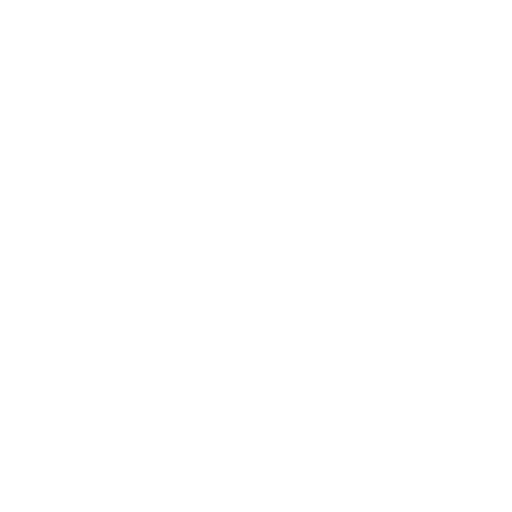
t = 0.00 s
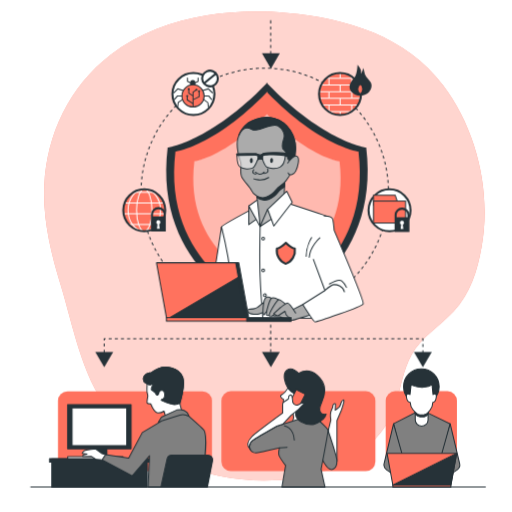
t = 1.00 s
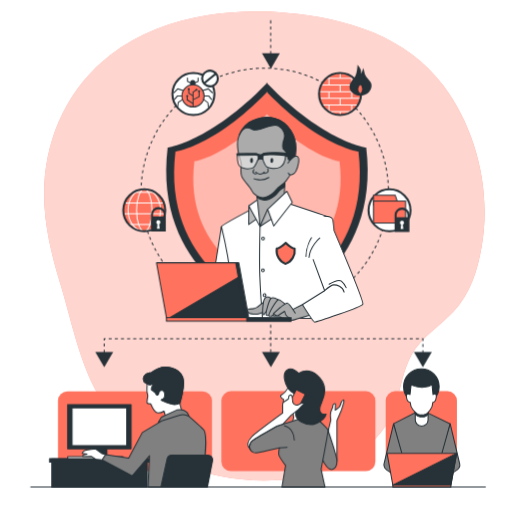
t = 1.09 s
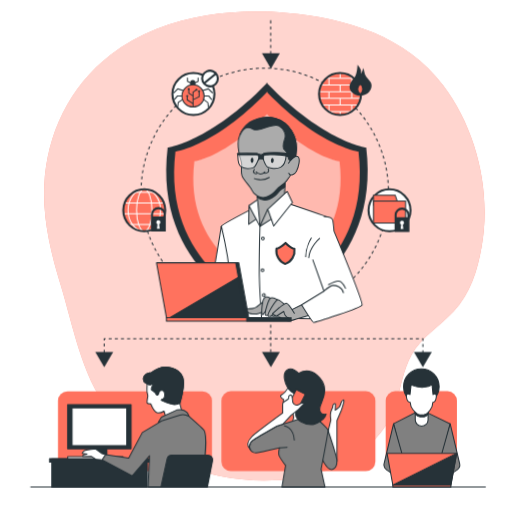
t = 1.28 s
t = 1.75 s: frame unchanged from t = 1.00 s, image omitted
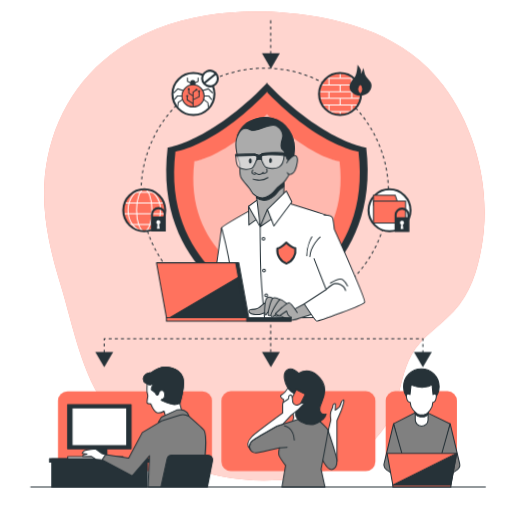
t = 2.13 s

The animated SVG that drew these frames (rendered in a browser with its animation timeline set to each time). Animation: 5 CSS @keyframes rules; one cycle of 2.50 s, repeats indefinitely.

<svg class="animated" id="freepik_stories-endpoint" xmlns="http://www.w3.org/2000/svg" viewBox="0 0 500 500" version="1.1" xmlns:xlink="http://www.w3.org/1999/xlink" xmlns:svgjs="http://svgjs.com/svgjs"><style>svg#freepik_stories-endpoint:not(.animated) .animable {opacity: 0;}svg#freepik_stories-endpoint.animated #freepik--background-simple--inject-5 {animation: 1s 1 forwards cubic-bezier(.36,-0.01,.5,1.38) zoomIn;animation-delay: 0s;}svg#freepik_stories-endpoint.animated #freepik--character-4--inject-5 {animation: 1s 1 forwards cubic-bezier(.36,-0.01,.5,1.38) slideRight;animation-delay: 0s;}svg#freepik_stories-endpoint.animated #freepik--character-3--inject-5 {animation: 1s 1 forwards cubic-bezier(.36,-0.01,.5,1.38) slideUp;animation-delay: 0s;}svg#freepik_stories-endpoint.animated #freepik--characters-2--inject-5 {animation: 1s 1 forwards cubic-bezier(.36,-0.01,.5,1.38) slideLeft;animation-delay: 0s;}svg#freepik_stories-endpoint.animated #freepik--Shield--inject-5 {animation: 1s 1 forwards cubic-bezier(.36,-0.01,.5,1.38) slideUp;animation-delay: 0s;}svg#freepik_stories-endpoint.animated #freepik--character-1--inject-5 {animation: 1s 1 forwards cubic-bezier(.36,-0.01,.5,1.38) slideRight,1.5s Infinite  linear wind;animation-delay: 0s,1s;}svg#freepik_stories-endpoint.animated #freepik--Device--inject-5 {animation: 1s 1 forwards cubic-bezier(.36,-0.01,.5,1.38) slideUp;animation-delay: 0s;}            @keyframes zoomIn {                0% {                    opacity: 0;                    transform: scale(0.5);                }                100% {                    opacity: 1;                    transform: scale(1);                }            }                    @keyframes slideRight {                0% {                    opacity: 0;                    transform: translateX(30px);                }                100% {                    opacity: 1;                    transform: translateX(0);                }            }                    @keyframes slideUp {                0% {                    opacity: 0;                    transform: translateY(30px);                }                100% {                    opacity: 1;                    transform: inherit;                }            }                    @keyframes slideLeft {                0% {                    opacity: 0;                    transform: translateX(-30px);                }                100% {                    opacity: 1;                    transform: translateX(0);                }            }                    @keyframes wind {                0% {                    transform: rotate( 0deg );                }                25% {                    transform: rotate( 1deg );                }                75% {                    transform: rotate( -1deg );                }            }        </style><g id="freepik--background-simple--inject-5" style="transform-origin: 258.182px 240.283px 0px;" class="animable"><path d="M202.22,15c-34,5.45-66.68,17.42-94.14,38.58-40.18,31-62.47,77.28-64.79,127.63-1.54,33.24,6.4,65.65,16,97.21,12.33,40.6,20.29,86.85,46,121.55,40.09,54,117.59,76.78,182.4,67.11,41.87-6.24,86.11-30,99-73,4.77-15.91,7.1-33,15.25-47.71,9.76-17.62,27.48-27.91,40.93-42.26,16.61-17.72,23.31-39.8,27.45-63.16,9.59-54.16-4.58-113.7-37.65-157.66-36.12-48-94.75-65.55-152.07-70.56C254.89,10.43,228.18,10.79,202.22,15Z" style="fill: #FF725E; transform-origin: 258.182px 240.283px 0px;" id="elbj05hw7elcv" class="animable"></path><g id="elibtltns3g7h"><path d="M202.22,15c-34,5.45-66.68,17.42-94.14,38.58-40.18,31-62.47,77.28-64.79,127.63-1.54,33.24,6.4,65.65,16,97.21,12.33,40.6,20.29,86.85,46,121.55,40.09,54,117.59,76.78,182.4,67.11,41.87-6.24,86.11-30,99-73,4.77-15.91,7.1-33,15.25-47.71,9.76-17.62,27.48-27.91,40.93-42.26,16.61-17.72,23.31-39.8,27.45-63.16,9.59-54.16-4.58-113.7-37.65-157.66-36.12-48-94.75-65.55-152.07-70.56C254.89,10.43,228.18,10.79,202.22,15Z" style="fill: rgb(255, 255, 255); opacity: 0.7; transform-origin: 258.182px 240.283px 0px;" class="animable" id="elj8gqv6y5wi"></path></g></g><g id="freepik--character-4--inject-5" style="transform-origin: 411.959px 417.885px 0px;" class="animable"><rect x="376.65" y="382.06" width="69.56" height="78.01" rx="9.25" style="fill: #FF725E; transform-origin: 411.43px 421.065px 0px;" id="elt6yjgti99oc" class="animable"></rect><circle cx="411.46" cy="377.57" r="17.39" style="fill: rgb(38, 50, 56); stroke: rgb(38, 50, 56); stroke-linecap: round; stroke-linejoin: round; transform-origin: 411.46px 377.57px 0px;" id="elybrc6agaoo" class="animable"></circle><polygon points="408.5 401.41 384.31 413.85 394.91 455.55 429.47 455.55 439.6 413.85 414.26 401.64 408.5 401.41" style="fill: gray; stroke: rgb(38, 50, 56); stroke-linecap: round; stroke-linejoin: round; transform-origin: 411.955px 428.48px 0px;" id="elwcw8ytu8uwg" class="animable"></polygon><path d="M384.31,413.85l-9.23,38.84a5.64,5.64,0,0,0,2.3,6l12.23,8.4H397l-8.75-15.44,4.38-8.29Z" style="fill: gray; stroke: rgb(38, 50, 56); stroke-linecap: round; stroke-linejoin: round; transform-origin: 385.959px 440.471px 0px;" id="ello59wvv1lp" class="animable"></path><path d="M439.6,413.85l9.24,38.84a5.66,5.66,0,0,1-2.3,6l-12.23,8.4h-7.38l8.76-15.44-4.38-8.29Z" style="fill: gray; stroke: rgb(38, 50, 56); stroke-linecap: round; stroke-linejoin: round; transform-origin: 437.965px 440.471px 0px;" id="eluxwqrytq7ub" class="animable"></path><path d="M411.73,416.16h0a6.22,6.22,0,0,1-6.22-6.22V394.73H418v15.21A6.23,6.23,0,0,1,411.73,416.16Z" style="fill: rgb(255, 255, 255); stroke: rgb(38, 50, 56); stroke-linecap: round; stroke-linejoin: round; transform-origin: 411.756px 405.445px 0px;" id="eli9k63zv53oi" class="animable"></path><path d="M405.51,404.45a9.47,9.47,0,0,0,4.76,2.61h0a15.85,15.85,0,0,0,1.87.1,19.19,19.19,0,0,0,2.05-.1V407a7.72,7.72,0,0,0,3.76-2.29v-10H405.51Z" style="fill: rgb(38, 50, 56); stroke: rgb(38, 50, 56); stroke-linecap: round; stroke-linejoin: round; transform-origin: 411.73px 400.936px 0px;" id="elxp9xqx7to6p" class="animable"></path><path d="M422.87,385.29l-1.05-9.91c-1.8,2.14-6.9,2.75-9.68,2.92-3.06-.17-8.65-.78-10.62-2.92l-1.16,9.91s-4.14-2.54-3.45,2.53,3.68,5.07,3.68,5.07a11.84,11.84,0,0,0,3,7.6c1.65,2,4.4,4.36,6.68,4.6h0a14.83,14.83,0,0,0,1.87.09,17.93,17.93,0,0,0,2.05-.09V405c2-.28,4.31-2.65,5.74-4.55a12.6,12.6,0,0,0,2.73-7.6s2.73,0,3.36-5.07S422.87,385.29,422.87,385.29Z" style="fill: rgb(255, 255, 255); stroke: rgb(38, 50, 56); stroke-linecap: round; stroke-linejoin: round; transform-origin: 411.461px 390.279px 0px;" id="eluvj3oarlql" class="animable"></path><rect x="383.62" y="473.75" width="56.67" height="1.84" style="fill: #FF725E; stroke: rgb(38, 50, 56); stroke-linecap: round; stroke-linejoin: round; transform-origin: 411.955px 474.67px 0px;" id="eltn94vozzvn" class="animable"></rect><polygon points="440.3 473.75 383.62 473.75 377.96 442.65 445.96 442.65 440.3 473.75" style="fill: #FF725E; stroke: rgb(38, 50, 56); stroke-linecap: round; stroke-linejoin: round; transform-origin: 411.96px 458.2px 0px;" id="elb7ko8t75ixl" class="animable"></polygon><polygon points="440.3 473.75 445.96 442.65 383.62 473.75 440.3 473.75" style="fill: rgb(38, 50, 56); stroke: rgb(38, 50, 56); stroke-linecap: round; stroke-linejoin: round; transform-origin: 414.79px 458.2px 0px;" id="elrjo5wfu5bi" class="animable"></polygon></g><g id="freepik--character-3--inject-5" style="transform-origin: 291.42px 417.943px 0px;" class="animable"><rect x="216.23" y="382.06" width="150.38" height="78.01" rx="9.25" style="fill: #FF725E; transform-origin: 291.42px 421.065px 0px;" id="ela1bp0rxwtls" class="animable"></rect><path d="M281.75,377s-.28,2.55-3.4,5.95-4.82,2.55-4.26,4.25,2.84,2.84,2.84,2.84-.85,10.21.85,12.19,8.5,1.13,8.5,1.13,1.14,4.82-.28,7.94-1.13,4.54-1.13,4.54,11.9-2.84,14.17-5.1-1.41-14.18,1.14-24.39S285.15,373.26,281.75,377Z" style="fill: rgb(255, 255, 255); stroke: rgb(38, 50, 56); stroke-linecap: round; stroke-linejoin: round; transform-origin: 287.207px 395.637px 0px;" id="el9oer00a291w" class="animable"></path><path d="M329.09,450.09v-39.4l4.26-9.93s2.55-7.37,2.55-9.07-1.14-1.42-2.27.85-1.13,3.69-2.27,4.82a42.23,42.23,0,0,1-4,3.12s.29-4.82.29-5.67-1.42-1.14-2.27.57.57.85-1.42,4.53-.85,10.21-.85,10.21-5.95,24.95-7.37,29.2-.85,9.64,5.67,12.47S329.09,450.09,329.09,450.09Z" style="fill: rgb(255, 255, 255); stroke: rgb(38, 50, 56); stroke-linecap: round; stroke-linejoin: round; transform-origin: 325.5px 421.656px 0px;" id="el6b0cnpxin9v" class="animable"></path><path d="M320.31,420s8.78,26,8.78,30c0,7.37-4,9.64-7.37,7.94S314.07,447,314.07,447,318,421.74,320.31,420Z" style="fill: gray; stroke: rgb(38, 50, 56); stroke-linecap: round; stroke-linejoin: round; transform-origin: 321.58px 439.238px 0px;" id="elaueh25u5h98" class="animable"></path><path d="M247.73,441.87s2.27.85,6.52-.28S273,437.33,273,437.33s-1.42,5.39-.28,7.94,6.23,9.36,6.23,9.36l-3.58,21h42l-3.79-17.28s7.09-37.14,6.81-38.27-8.51-9.92-11.63-11.06-14.46-.56-14.46-.56l-23.81,7.65S250.56,427.41,246.88,430,241.77,439,247.73,441.87Z" style="fill: gray; stroke: rgb(38, 50, 56); stroke-linecap: round; stroke-linejoin: round; transform-origin: 282.043px 441.971px 0px;" id="elu5jmkac82mg" class="animable"></path><line x1="272.96" y1="437.33" x2="280.33" y2="436.77" style="fill: none; stroke: rgb(38, 50, 56); stroke-linecap: round; stroke-linejoin: round; transform-origin: 276.645px 437.05px 0px;" id="elivc5isuoy6f" class="animable"></line><path d="M277.78,415.79s8.79,1.13,9.64,13.89" style="fill: none; stroke: rgb(38, 50, 56); stroke-linecap: round; stroke-linejoin: round; transform-origin: 282.602px 422.734px 0px;" id="elruf526a8wwc" class="animable"></path><path d="M291.67,364.47s-6.24-6.8-11.34-3.12-2,13,.85,17.58,8.79,6.52,9.64,7.94-2,12.47-2,18.15,9.07,9.63,15,9.63,12.76-5.95,13.61-7.65a21.72,21.72,0,0,0,1.13-2.55s-5.67,1.42-6.23-4.25,4.82-9.36,4.82-19.28S305.28,357.1,291.67,364.47Z" style="fill: rgb(38, 50, 56); stroke: rgb(38, 50, 56); stroke-linecap: round; stroke-linejoin: round; transform-origin: 298.08px 387.453px 0px;" id="elo2npa10yilg" class="animable"></path><g id="elxb0gq8yra8"><rect x="284.58" y="381.77" width="9.92" height="18.71" style="fill: #FF725E; stroke: rgb(38, 50, 56); stroke-linecap: round; stroke-linejoin: round; transform-origin: 289.54px 391.125px 0px; transform: rotate(26.86deg);" class="animable" id="el09ymjh20jwc5"></rect></g><path d="M246.88,430c3.68-2.55,23.53-13.89,23.53-13.89l5.81-1.86c4.75-5,8.36-8.91,8.36-8.91s7.37-5.67,7.94-6.52a38.71,38.71,0,0,1,3.4-3.69c1.14-1.13,2-1.7-.56-1.42s-4,2-6,2-3.4-2.84-3.4-2.84-.57-6.8-1.42-7.08-2.55.56-2.55,1.7a7,7,0,0,1-.28,2,41,41,0,0,0-4.82,3.4c-1.14,1.14-.85,2.27-.85,3.69v6.8s-27.12,19.94-30,23c-6.51,6.72-3.73,10.29-1.81,12.23C242.84,435.46,244.3,431.75,246.88,430Z" style="fill: rgb(255, 255, 255); stroke: rgb(38, 50, 56); stroke-linecap: round; stroke-linejoin: round; transform-origin: 269.498px 412.172px 0px;" id="elt5uor4vf11" class="animable"></path></g><g id="freepik--characters-2--inject-5" style="transform-origin: 127.978px 417.078px 0px;" class="animable"><rect x="56.59" y="382.06" width="150.38" height="78.01" rx="9.25" style="fill: #FF725E; transform-origin: 131.78px 421.065px 0px;" id="eldb81kcy8kof" class="animable"></rect><rect x="50.54" y="448.06" width="93.25" height="27.53" style="fill: rgb(38, 50, 56); stroke: rgb(38, 50, 56); stroke-linecap: round; stroke-linejoin: round; transform-origin: 97.165px 461.825px 0px;" id="elrra5042ec7j" class="animable"></rect><rect x="92.67" y="436.52" width="11.67" height="12.33" style="fill: rgb(38, 50, 56); stroke: rgb(38, 50, 56); stroke-linecap: round; stroke-linejoin: round; transform-origin: 98.505px 442.685px 0px;" id="eli37y4n0nqg" class="animable"></rect><rect x="66" y="395.19" width="62" height="43" style="fill: rgb(38, 50, 56); stroke: rgb(38, 50, 56); stroke-linecap: round; stroke-linejoin: round; transform-origin: 97px 416.69px 0px;" id="el3ugi6bcc3hq" class="animable"></rect><rect x="70.33" y="398.19" width="53.35" height="37" style="fill: rgb(255, 255, 255); stroke: rgb(38, 50, 56); stroke-linecap: round; stroke-linejoin: round; transform-origin: 97.005px 416.69px 0px;" id="elpmnzknbngf" class="animable"></rect><rect x="66.12" y="446" width="54.03" height="2.33" style="fill: rgb(255, 255, 255); stroke: rgb(38, 50, 56); stroke-linecap: round; stroke-linejoin: round; transform-origin: 93.135px 447.165px 0px;" id="elnu661085xx" class="animable"></rect><rect x="48.33" y="447.86" width="97.67" height="3.33" style="fill: rgb(38, 50, 56); stroke: rgb(38, 50, 56); stroke-linecap: round; stroke-linejoin: round; transform-origin: 97.165px 449.525px 0px;" id="ele3eh1uur4yu" class="animable"></rect><path d="M147.88,363.87s-6.66.35-7.72,4.91,3.51,6,3.51,6-.35,7.37,0,8.42a29.32,29.32,0,0,1,.7,3.5s-1.05,5.61-.7,6.67,3.51,1.05,3.51,1.05,3.5,8.41,6.66,8.77,6.31-1.76,6.31-1.76L161.9,407s17.54-5.61,16.49-5.26-2.81-8.06-2.81-8.06,5.61-17.18,2.81-25.25S160.85,353.35,147.88,363.87Z" style="fill: rgb(255, 255, 255); stroke: rgb(38, 50, 56); stroke-linecap: round; stroke-linejoin: round; transform-origin: 159.586px 382.777px 0px;" id="elsrzw0c4qws" class="animable"></path><path d="M159.1,389.47a2.41,2.41,0,0,0-1.75,1.4s9.81,4.56,13.32,4.21a21.19,21.19,0,0,0,4.94-1.27l0-.13s5.61-17.18,2.81-25.25-17.54-15.08-30.51-4.56c0,0-6.66.35-7.72,4.91s3.51,6,3.51,6,2.45,1.4,3.51,1.05A13.21,13.21,0,0,0,150,374s-3.15,6-2.1,6.66,3.86,3.16,3.86,3.16,1.4,3.15,2.45,1.75.55-1.62,1.4-3.15a2.73,2.73,0,0,1,4.94,1C161.23,386.3,160.5,389.12,159.1,389.47Z" style="fill: rgb(38, 50, 56); stroke: rgb(38, 50, 56); stroke-linecap: round; stroke-linejoin: round; transform-origin: 159.617px 376.826px 0px;" id="elay427l11ixw" class="animable"></path><path d="M172.67,400.33l-15,7-3,5,26.66-6.67,3.34,1S182.67,398,172.67,400.33Z" style="fill: gray; stroke: rgb(38, 50, 56); stroke-linecap: round; stroke-linejoin: round; transform-origin: 169.672px 406.129px 0px;" id="eltwdupqyqy1r" class="animable"></path><path d="M146,445l-1.27,30.6H196.5c1.1-7.07,7.09-47.36,2.83-55.26-.85-1.58-14.66-13.67-14.66-13.67s-4.67-2.67-9-1.33-17,5.33-17,5.33L139,422.33l-13.33,25L103,444l-3.33,5L129,464.66Z" style="fill: gray; stroke: rgb(38, 50, 56); stroke-linecap: round; stroke-linejoin: round; transform-origin: 150.256px 440.283px 0px;" id="el5a5h87shuwr" class="animable"></path><path d="M99.67,443l-6.34-4.66s-10,1-11.33,2a4.68,4.68,0,0,0-1.67,2.33l4.67.67-4,1V446l8-.33,5,3,5.67.33,3.33-5Z" style="fill: rgb(255, 255, 255); stroke: rgb(38, 50, 56); stroke-linecap: round; stroke-linejoin: round; transform-origin: 91.6641px 443.67px 0px;" id="elx9gxoq4tkq" class="animable"></path><path d="M202.54,475.59l5-25.65a4.71,4.71,0,0,0-4.62-5.61H167.78a4.69,4.69,0,0,0-4.59,3.69l-6.07,27.57Z" style="fill: rgb(38, 50, 56); stroke: rgb(38, 50, 56); stroke-linecap: round; stroke-linejoin: round; transform-origin: 182.373px 459.959px 0px;" id="el6c9bxr2zax2" class="animable"></path></g><g id="freepik--Shield--inject-5" style="transform-origin: 252.005px 247.715px 0px;" class="animable"><line x1="264.29" y1="19.84" x2="264.29" y2="64.49" style="fill: none; stroke: rgb(38, 50, 56); stroke-miterlimit: 10; stroke-dasharray: 3px; transform-origin: 264.29px 42.165px 0px;" id="elsyci5yb17ba" class="animable"></line><polygon points="264.5 67.03 273.23 51.9 255.76 51.9 264.5 67.03" style="fill: rgb(38, 50, 56); transform-origin: 264.495px 59.465px 0px;" id="elartjd9hplh4" class="animable"></polygon><circle cx="258.49" cy="187.32" r="120.79" style="fill: none; stroke: rgb(38, 50, 56); stroke-miterlimit: 10; stroke-dasharray: 3.01178px, 3.01178px; transform-origin: 258.49px 187.32px 0px;" id="elawpoo59u65w" class="animable"></circle><line x1="264.29" y1="317.01" x2="264.29" y2="349.69" style="fill: none; stroke: rgb(38, 50, 56); stroke-miterlimit: 10; stroke-dasharray: 3px; transform-origin: 264.29px 333.35px 0px;" id="elhgh09fjazs5" class="animable"></line><polyline points="101.73 350.44 101.73 330.78 412.93 330.78 412.93 356.03" style="fill: none; stroke: rgb(38, 50, 56); stroke-miterlimit: 10; stroke-dasharray: 3px; transform-origin: 257.33px 343.405px 0px;" id="el0zbtlib89b6" class="animable"></polyline><polygon points="101.75 358.72 110.48 343.59 93.01 343.59 101.75 358.72" style="fill: rgb(38, 50, 56); transform-origin: 101.745px 351.155px 0px;" id="elfvqq1v16npj" class="animable"></polygon><polygon points="264.5 358.72 273.23 343.59 255.76 343.59 264.5 358.72" style="fill: rgb(38, 50, 56); transform-origin: 264.495px 351.155px 0px;" id="elriqah0ffs5k" class="animable"></polygon><polygon points="412.89 358.72 421.63 343.59 404.16 343.59 412.89 358.72" style="fill: rgb(38, 50, 56); transform-origin: 412.895px 351.155px 0px;" id="elqhdu2x4pev" class="animable"></polygon><path d="M357.58,144S316.63,138.66,261,81.41v-.79l-.39.39-.38-.39v.79C204.64,138.66,163.68,144,163.68,144c-14.59,119.92,86.75,161,96.57,164.72V309l.38-.14.39.14v-.28C270.84,305,372.18,263.87,357.58,144Z" style="fill: rgb(38, 50, 56); transform-origin: 260.631px 194.811px 0px;" id="elfs8uu7au0ml" class="animable"></path><path d="M350,147.91S312.27,143,261,90.23V89.5l-.36.37-.35-.37v.73c-51.28,52.8-89,57.68-89,57.68-13.46,110.58,80,148.49,89,151.9v.26l.35-.13.36.13v-.26C270.05,296.4,363.49,258.49,350,147.91Z" style="fill: #FF725E; transform-origin: 260.646px 194.785px 0px;" id="el99dhe5br0za" class="animable"></path><g id="elqtyhna6u92"><path d="M331.54,157.61s-30-3.87-70.63-45.75v-.57c-.09.09-.18.19-.28.28l-.28-.28v.57c-40.67,41.88-70.62,45.75-70.62,45.75-10.68,87.7,63.44,117.77,70.62,120.47v.21l.28-.11.28.11v-.21C268.1,275.38,342.21,245.31,331.54,157.61Z" style="fill: rgb(255, 255, 255); opacity: 0.5; transform-origin: 260.635px 194.789px 0px;" class="animable" id="el3ycv63h4b7i"></path></g><circle cx="188.83" cy="91.79" r="20.5" style="fill: rgb(255, 255, 255); stroke: rgb(38, 50, 56); stroke-miterlimit: 10; stroke-width: 2px; transform-origin: 188.83px 91.79px 0px;" id="elxgpp1urff8c" class="animable"></circle><path d="M190.77,86.42h-5.16V80.74a2.59,2.59,0,0,1,2.58-2.58h0a2.58,2.58,0,0,1,2.58,2.58Z" style="fill: rgb(38, 50, 56); transform-origin: 188.189px 82.291px 0px;" id="elkw4e9xwglq" class="animable"></path><path d="M187.42,82.28a.53.53,0,0,1-.24-.06l-4.38-2.33a.48.48,0,0,1-.27-.44V76.1a.5.5,0,0,1,.5-.5.5.5,0,0,1,.5.5v3.05l4.12,2.18a.5.5,0,0,1-.23,1Z" style="fill: rgb(38, 50, 56); transform-origin: 185.289px 78.9727px 0px;" id="el35bx4el5qpc" class="animable"></path><path d="M189,82.28a.5.5,0,0,1-.24-1l4.12-2.18V76.1a.5.5,0,0,1,.5-.5.5.5,0,0,1,.5.5v3.35a.49.49,0,0,1-.26.44l-4.39,2.33A.46.46,0,0,1,189,82.28Z" style="fill: rgb(38, 50, 56); transform-origin: 191.121px 78.9492px 0px;" id="elxqn9ff7cend" class="animable"></path><circle cx="188.45" cy="93.64" r="10.84" style="fill: #FF725E; stroke: rgb(38, 50, 56); stroke-miterlimit: 10; transform-origin: 188.45px 93.64px 0px;" id="el5kgejgh0wo6" class="animable"></circle><path d="M169.62,91.05a.51.51,0,0,1-.36-.15.51.51,0,0,1,0-.71l3.87-3.87a.51.51,0,0,1,.5-.12l5.28,1.55a.5.5,0,0,1-.28,1l-5-1.47L170,90.9A.5.5,0,0,1,169.62,91.05Z" style="fill: rgb(38, 50, 56); transform-origin: 174.203px 88.6152px 0px;" id="elxqp2aguk6hm" class="animable"></path><path d="M170.39,97.5a.5.5,0,0,1-.38-.82l2.84-3.36a.49.49,0,0,1,.38-.18h4.38a.5.5,0,0,1,.5.5.5.5,0,0,1-.5.5h-4.15l-2.69,3.18A.49.49,0,0,1,170.39,97.5Z" style="fill: rgb(38, 50, 56); transform-origin: 174.002px 95.3203px 0px;" id="el9srj4hethoa" class="animable"></path><path d="M173.49,104.72h-.07a.51.51,0,0,1-.43-.56l.52-4.13a.51.51,0,0,1,.2-.35l4.06-2.85a.51.51,0,0,1,.7.12.5.5,0,0,1-.12.7l-3.88,2.73-.49,3.9A.5.5,0,0,1,173.49,104.72Z" style="fill: rgb(38, 50, 56); transform-origin: 175.773px 100.73px 0px;" id="elmhxkkjyb0x" class="animable"></path><path d="M207.29,91.05a.51.51,0,0,1-.36-.15l-3.66-3.66-5,1.52a.5.5,0,1,1-.29-1l5.3-1.6a.49.49,0,0,1,.5.12l3.87,3.87a.51.51,0,0,1,0,.71A.5.5,0,0,1,207.29,91.05Z" style="fill: rgb(38, 50, 56); transform-origin: 202.697px 88.5938px 0px;" id="elpo4fsmfyx6i" class="animable"></path><path d="M206.51,97.5a.49.49,0,0,1-.38-.18l-2.69-3.18h-4.15a.5.5,0,0,1-.5-.5.5.5,0,0,1,.5-.5h4.38a.53.53,0,0,1,.39.18l2.83,3.36a.49.49,0,0,1-.06.7A.47.47,0,0,1,206.51,97.5Z" style="fill: rgb(38, 50, 56); transform-origin: 202.898px 95.3203px 0px;" id="elayqjc03t616" class="animable"></path><path d="M203.41,104.72a.5.5,0,0,1-.49-.44l-.49-3.91-3.85-2.77a.5.5,0,1,1,.58-.81l4,2.9a.51.51,0,0,1,.21.34l.51,4.13a.5.5,0,0,1-.43.56Z" style="fill: rgb(38, 50, 56); transform-origin: 201.109px 100.695px 0px;" id="el7csphyyy5nn" class="animable"></path><polygon points="188.95 104.48 187.95 104.48 187.95 89.68 191.25 87.3 191.84 88.11 188.95 90.2 188.95 104.48" style="fill: rgb(38, 50, 56); transform-origin: 189.895px 95.89px 0px;" id="ell23qrtt7wio" class="animable"></polygon><polygon points="188.93 97.7 188.49 96.81 193.88 94.11 193.88 89.26 194.88 89.26 194.88 94.73 188.93 97.7" style="fill: rgb(38, 50, 56); transform-origin: 191.685px 93.48px 0px;" id="elbefvt7r80am" class="animable"></polygon><polygon points="188.19 94.07 183.82 91.34 183.82 86.94 184.82 86.94 184.82 90.79 188.72 93.22 188.19 94.07" style="fill: rgb(38, 50, 56); transform-origin: 186.27px 90.505px 0px;" id="ell74sw2974a9" class="animable"></polygon><polygon points="188.18 101.55 182.27 97.79 182.27 93.9 183.27 93.9 183.27 97.24 188.72 100.7 188.18 101.55" style="fill: rgb(38, 50, 56); transform-origin: 185.495px 97.725px 0px;" id="eljyremfe322g" class="animable"></polygon><circle cx="184.25" cy="86.98" r="1.02" style="fill: rgb(38, 50, 56); transform-origin: 184.25px 86.98px 0px;" id="elzdb18klfida" class="animable"></circle><circle cx="191.74" cy="87.64" r="1.02" style="fill: rgb(38, 50, 56); transform-origin: 191.74px 87.64px 0px;" id="eldkji7lssnkj" class="animable"></circle><path d="M195.31,89.16a1,1,0,1,1-1-1A1,1,0,0,1,195.31,89.16Z" style="fill: rgb(38, 50, 56); transform-origin: 194.309px 89.1602px 0px;" id="elbqa641sli6u" class="animable"></path><path d="M183.8,93.76a1,1,0,1,1-1-1A1,1,0,0,1,183.8,93.76Z" style="fill: rgb(38, 50, 56); transform-origin: 182.801px 93.7617px 0px;" id="elb4g80ov8jn" class="animable"></path><g id="el8ps9nzl7rr8"><circle cx="205" cy="76.62" r="7.67" style="fill: rgb(255, 255, 255); stroke: rgb(38, 50, 56); stroke-miterlimit: 10; stroke-width: 2px; transform-origin: 205px 76.62px 0px; transform: rotate(-68.81deg);" class="animable" id="el0kryi456zbl"></circle></g><line x1="199.33" y1="81.29" x2="210.67" y2="71.95" style="fill: none; stroke: rgb(38, 50, 56); stroke-miterlimit: 10; stroke-width: 2px; transform-origin: 205px 76.62px 0px;" id="elildstg8lka" class="animable"></line><circle cx="332.02" cy="91.79" r="20.5" style="fill: #FF725E; transform-origin: 332.02px 91.79px 0px;" id="elbppb7lmzwz4" class="animable"></circle><path d="M343.44,108.86l-.15.09" style="fill: none; stroke: rgb(255, 255, 255); stroke-miterlimit: 10; transform-origin: 343.365px 108.904px 0px;" id="eldsvvx7119y" class="animable"></path><path d="M320.92,109a20.42,20.42,0,0,0,11.19,3.34" style="fill: none; stroke: rgb(255, 255, 255); stroke-miterlimit: 10; transform-origin: 326.516px 110.67px 0px;" id="el2p784ztkir9" class="animable"></path><path d="M350.58,83a20.61,20.61,0,0,0-4.9-6.5" style="fill: none; stroke: rgb(255, 255, 255); stroke-miterlimit: 10; transform-origin: 348.129px 79.75px 0px;" id="elrwmz66ug28" class="animable"></path><path d="M343.29,109a20.39,20.39,0,0,1-11.18,3.34" style="fill: none; stroke: rgb(255, 255, 255); stroke-miterlimit: 10; transform-origin: 337.699px 110.67px 0px;" id="elx6oq92px9hg" class="animable"></path><path d="M343.44,108.86a20.57,20.57,0,0,0,6.15-6.41" style="fill: none; stroke: rgb(255, 255, 255); stroke-miterlimit: 10; transform-origin: 346.516px 105.654px 0px;" id="elgq6164ekxm" class="animable"></path><path d="M349.59,102.45a20.17,20.17,0,0,0,2.59-6.5" style="fill: none; stroke: rgb(255, 255, 255); stroke-miterlimit: 10; transform-origin: 350.885px 99.1992px 0px;" id="elr904l3vfas" class="animable"></path><path d="M320.92,109a20.58,20.58,0,0,1-6.3-6.5" style="fill: none; stroke: rgb(255, 255, 255); stroke-miterlimit: 10; transform-origin: 317.771px 105.75px 0px;" id="ellz7cphjjnb9" class="animable"></path><path d="M318.53,76.45a20.42,20.42,0,0,1,13.58-5.16" style="fill: none; stroke: rgb(255, 255, 255); stroke-miterlimit: 10; transform-origin: 325.32px 73.8691px 0px;" id="elymp4lz6cu8s" class="animable"></path><path d="M345.68,76.45a20.42,20.42,0,0,0-13.57-5.16" style="fill: none; stroke: rgb(255, 255, 255); stroke-miterlimit: 10; transform-origin: 338.895px 73.8691px 0px;" id="el86rqvxvcy8q" class="animable"></path><path d="M352.18,96a20.38,20.38,0,0,0,.43-4.16,20.14,20.14,0,0,0-.15-2.34" style="fill: none; stroke: rgb(255, 255, 255); stroke-miterlimit: 10; transform-origin: 352.395px 92.75px 0px;" id="elealka45i1nu" class="animable"></path><path d="M350.58,83a20.15,20.15,0,0,1,1.88,6.5" style="fill: none; stroke: rgb(255, 255, 255); stroke-miterlimit: 10; transform-origin: 351.52px 86.25px 0px;" id="el8fg427krpv4" class="animable"></path><path d="M312,96a20.38,20.38,0,0,1-.42-4.16,20.14,20.14,0,0,1,.14-2.34" style="fill: none; stroke: rgb(255, 255, 255); stroke-miterlimit: 10; transform-origin: 311.789px 92.75px 0px;" id="elggtfz5ynaai" class="animable"></path><path d="M318.53,76.45a20.61,20.61,0,0,0-4.9,6.5" style="fill: none; stroke: rgb(255, 255, 255); stroke-miterlimit: 10; transform-origin: 316.08px 79.6992px 0px;" id="elqdlbc7uoi5" class="animable"></path><path d="M313.63,83a20.41,20.41,0,0,0-1.88,6.5" style="fill: none; stroke: rgb(255, 255, 255); stroke-miterlimit: 10; transform-origin: 312.689px 86.25px 0px;" id="elgqimor8h65m" class="animable"></path><path d="M312,96a20.4,20.4,0,0,0,2.59,6.5" style="fill: none; stroke: rgb(255, 255, 255); stroke-miterlimit: 10; transform-origin: 313.295px 99.25px 0px;" id="el7t26tj7arp" class="animable"></path><line x1="332.11" y1="76.45" x2="345.68" y2="76.45" style="fill: none; stroke: rgb(255, 255, 255); stroke-miterlimit: 10; transform-origin: 338.895px 76.45px 0px;" id="el35bidvh21i" class="animable"></line><line x1="318.53" y1="76.45" x2="332.11" y2="76.45" style="fill: none; stroke: rgb(255, 255, 255); stroke-miterlimit: 10; transform-origin: 325.32px 76.45px 0px;" id="el0ic4gk5lbfo7" class="animable"></line><line x1="350.58" y1="82.95" x2="313.63" y2="82.95" style="fill: none; stroke: rgb(255, 255, 255); stroke-miterlimit: 10; transform-origin: 332.105px 82.95px 0px;" id="el8xra456hqqr" class="animable"></line><line x1="352.46" y1="89.45" x2="311.75" y2="89.45" style="fill: none; stroke: rgb(255, 255, 255); stroke-miterlimit: 10; transform-origin: 332.105px 89.45px 0px;" id="elg12k1cbon6p" class="animable"></line><line x1="343.44" y1="95.95" x2="352.18" y2="95.95" style="fill: none; stroke: rgb(255, 255, 255); stroke-miterlimit: 10; transform-origin: 347.81px 95.95px 0px;" id="el81b9yf8j8mw" class="animable"></line><line x1="321.19" y1="95.95" x2="312.03" y2="95.95" style="fill: none; stroke: rgb(255, 255, 255); stroke-miterlimit: 10; transform-origin: 316.61px 95.95px 0px;" id="elcos5eg0ainn" class="animable"></line><line x1="343.44" y1="95.95" x2="321.19" y2="95.95" style="fill: none; stroke: rgb(255, 255, 255); stroke-miterlimit: 10; transform-origin: 332.315px 95.95px 0px;" id="elfaxbcg9hnhh" class="animable"></line><line x1="349.59" y1="102.45" x2="314.62" y2="102.45" style="fill: none; stroke: rgb(255, 255, 255); stroke-miterlimit: 10; transform-origin: 332.105px 102.45px 0px;" id="elr3x5djfoiid" class="animable"></line><line x1="343.29" y1="108.95" x2="343.44" y2="108.95" style="fill: none; stroke: rgb(255, 255, 255); stroke-miterlimit: 10; transform-origin: 343.365px 108.95px 0px;" id="elm4zx7gzzid" class="animable"></line><line x1="332.11" y1="108.95" x2="343.29" y2="108.95" style="fill: none; stroke: rgb(255, 255, 255); stroke-miterlimit: 10; transform-origin: 337.7px 108.95px 0px;" id="el5dmf892zbqm" class="animable"></line><line x1="321.19" y1="108.95" x2="320.92" y2="108.95" style="fill: none; stroke: rgb(255, 255, 255); stroke-miterlimit: 10; transform-origin: 321.055px 108.95px 0px;" id="elpwvpkcrk77n" class="animable"></line><line x1="332.11" y1="108.95" x2="321.19" y2="108.95" style="fill: none; stroke: rgb(255, 255, 255); stroke-miterlimit: 10; transform-origin: 326.65px 108.95px 0px;" id="ellsoyvb94qno" class="animable"></line><line x1="332.11" y1="76.45" x2="332.11" y2="71.29" style="fill: none; stroke: rgb(255, 255, 255); stroke-miterlimit: 10; transform-origin: 332.11px 73.87px 0px;" id="el47qwdlboo1r" class="animable"></line><line x1="343.44" y1="76.95" x2="343.44" y2="82.95" style="fill: none; stroke: rgb(255, 255, 255); stroke-miterlimit: 10; transform-origin: 343.44px 79.95px 0px;" id="elyhj7p6nyxws" class="animable"></line><line x1="321.19" y1="76.95" x2="321.19" y2="82.95" style="fill: none; stroke: rgb(255, 255, 255); stroke-miterlimit: 10; transform-origin: 321.19px 79.95px 0px;" id="el16dsnq3ek2j" class="animable"></line><line x1="332.11" y1="83.2" x2="332.11" y2="89.38" style="fill: none; stroke: rgb(255, 255, 255); stroke-miterlimit: 10; transform-origin: 332.11px 86.29px 0px;" id="eldnup0s3ojqb" class="animable"></line><line x1="343.44" y1="95.95" x2="343.44" y2="89.98" style="fill: none; stroke: rgb(255, 255, 255); stroke-miterlimit: 10; transform-origin: 343.44px 92.965px 0px;" id="elt5in9nxjmyb" class="animable"></line><line x1="321.19" y1="89.98" x2="321.19" y2="95.95" style="fill: none; stroke: rgb(255, 255, 255); stroke-miterlimit: 10; transform-origin: 321.19px 92.965px 0px;" id="elpu4lhutam5a" class="animable"></line><line x1="332.11" y1="96.2" x2="332.11" y2="102.38" style="fill: none; stroke: rgb(255, 255, 255); stroke-miterlimit: 10; transform-origin: 332.11px 99.29px 0px;" id="elltpja4t5gi" class="animable"></line><line x1="332.11" y1="108.95" x2="332.11" y2="112.29" style="fill: none; stroke: rgb(255, 255, 255); stroke-miterlimit: 10; transform-origin: 332.11px 110.62px 0px;" id="ela93rjl4ej0g" class="animable"></line><line x1="343.44" y1="108.86" x2="343.44" y2="102.98" style="fill: none; stroke: rgb(255, 255, 255); stroke-miterlimit: 10; transform-origin: 343.44px 105.92px 0px;" id="elm074eb948a" class="animable"></line><line x1="343.44" y1="108.86" x2="343.44" y2="108.95" style="fill: none; stroke: rgb(255, 255, 255); stroke-miterlimit: 10; transform-origin: 343.44px 108.905px 0px;" id="el9elcc609boh" class="animable"></line><line x1="321.19" y1="102.98" x2="321.19" y2="108.95" style="fill: none; stroke: rgb(255, 255, 255); stroke-miterlimit: 10; transform-origin: 321.19px 105.965px 0px;" id="eli5qq53vn55r" class="animable"></line><circle cx="332.02" cy="91.79" r="20.5" style="fill: none; stroke: rgb(38, 50, 56); stroke-miterlimit: 10; stroke-width: 2px; transform-origin: 332.02px 91.79px 0px;" id="el7kdo9czmlgc" class="animable"></circle><path d="M360.16,90c-3.23,3.16-8.81,4.51-13.16,2.38-3.43-1.68-6.19-4.51-5.59-8.67s4.32-6.47,5.88-10.23c1.67-4,1.78-10.28,1.78-10.28s2.89,3.28,3.22,5.28a24.45,24.45,0,0,1,.34,3.67l2.17-5.79c.48,2,.86,4.1,1.48,6.07,1.1,3.45,4.21,5.19,5.77,8.21S362.56,87.6,360.16,90Z" style="fill: rgb(38, 50, 56); transform-origin: 352.057px 78.3066px 0px;" id="elg1hjliz7wmn" class="animable"></path><path d="M352,91.94s-3.27-2.42-2.64-5.79,2.74-4,2.74-4a6.39,6.39,0,0,1,2.11,5.06A6.84,6.84,0,0,1,352,91.94Z" style="fill: #FF725E; stroke: rgb(38, 50, 56); stroke-linecap: round; stroke-linejoin: round; transform-origin: 351.748px 87.0449px 0px;" id="elsyxkxv7mtjl" class="animable"></path><circle cx="140.83" cy="205.29" r="20.5" style="fill: #FF725E; transform-origin: 140.83px 205.29px 0px;" id="eliu65o9odioc" class="animable"></circle><ellipse cx="140.83" cy="205.29" rx="15.83" ry="20.5" style="fill: none; stroke: rgb(255, 255, 255); stroke-miterlimit: 10; transform-origin: 140.83px 205.29px 0px;" id="eldq8xzldqrdo" class="animable"></ellipse><ellipse cx="140.83" cy="205.29" rx="7.5" ry="20.5" style="fill: none; stroke: rgb(255, 255, 255); stroke-miterlimit: 10; transform-origin: 140.83px 205.29px 0px;" id="el935n55bhkt8" class="animable"></ellipse><line x1="130.15" y1="187.79" x2="151.18" y2="187.79" style="fill: none; stroke: rgb(255, 255, 255); stroke-miterlimit: 10; transform-origin: 140.665px 187.79px 0px;" id="el7qklqr8cuzp" class="animable"></line><line x1="121.39" y1="198.23" x2="159.95" y2="198.23" style="fill: none; stroke: rgb(255, 255, 255); stroke-miterlimit: 10; transform-origin: 140.67px 198.23px 0px;" id="eldtrvzzvh7sj" class="animable"></line><line x1="120.33" y1="208.67" x2="161" y2="208.67" style="fill: none; stroke: rgb(255, 255, 255); stroke-miterlimit: 10; transform-origin: 140.665px 208.67px 0px;" id="eleeprbjdlz6" class="animable"></line><line x1="124.54" y1="219.12" x2="156.79" y2="219.12" style="fill: none; stroke: rgb(255, 255, 255); stroke-miterlimit: 10; transform-origin: 140.665px 219.12px 0px;" id="ely4hv379xz3m" class="animable"></line><circle cx="140.83" cy="205.29" r="20.5" style="fill: none; stroke: rgb(38, 50, 56); stroke-miterlimit: 10; stroke-width: 2px; transform-origin: 140.83px 205.29px 0px;" id="el1fv7i4cyq5h" class="animable"></circle><path d="M154.63,202.2a7.26,7.26,0,0,0-7.25,7.25V226h14.5v-16.5A7.26,7.26,0,0,0,154.63,202.2Zm-5.25,9.25v-2a5.25,5.25,0,0,1,10.5,0v2Z" style="fill: rgb(38, 50, 56); transform-origin: 154.629px 214.1px 0px;" id="ele9zzv48jeda" class="animable"></path><path d="M156.58,217a2,2,0,1,0-2.83,1.84l-.53,4.39h2.69l-.53-4.39A2,2,0,0,0,156.58,217Z" style="fill: rgb(255, 255, 255); transform-origin: 154.58px 219.125px 0px;" id="elnzhby1xgih" class="animable"></path><circle cx="380.34" cy="205.29" r="20.5" style="fill: rgb(255, 255, 255); stroke: rgb(38, 50, 56); stroke-miterlimit: 10; stroke-width: 2px; transform-origin: 380.34px 205.29px 0px;" id="elte6ak7gtmf" class="animable"></circle><polygon points="389.17 200.46 364.72 200.46 364.72 190.57 385.88 190.57 389.17 200.46" style="fill: #FF725E; stroke: rgb(38, 50, 56); stroke-miterlimit: 10; transform-origin: 376.945px 195.515px 0px;" id="el1v3hfun2o3o" class="animable"></polygon><rect x="364.72" y="196.34" width="31.32" height="21.43" style="fill: #FF725E; stroke: rgb(38, 50, 56); stroke-miterlimit: 10; transform-origin: 380.38px 207.055px 0px;" id="ela1ykfkc1v8o" class="animable"></rect><path d="M392.56,202.7a7.26,7.26,0,0,0-7.25,7.25v16.5h14.5V210A7.26,7.26,0,0,0,392.56,202.7ZM387.31,212v-2a5.25,5.25,0,0,1,10.5,0v2Z" style="fill: rgb(38, 50, 56); transform-origin: 392.559px 214.574px 0px;" id="elx6gz0fno0w" class="animable"></path><path d="M394.51,217.47a2,2,0,1,0-2.82,1.84l-.53,4.39h2.68l-.53-4.39A2,2,0,0,0,394.51,217.47Z" style="fill: rgb(255, 255, 255); transform-origin: 392.51px 219.592px 0px;" id="el8baowf9pwf7" class="animable"></path><line x1="30.05" y1="475.59" x2="473.96" y2="475.59" style="fill: none; stroke: rgb(38, 50, 56); stroke-linecap: round; stroke-linejoin: round; transform-origin: 252.005px 475.59px 0px;" id="eleoc2x9jb9rg" class="animable"></line></g><g id="freepik--character-1--inject-5" style="transform-origin: 266.838px 214.486px 0px;" class="animable animator-active"><path d="M251.67,201.29S217,219.62,216.33,221.62s5,39.67,7,53A262.54,262.54,0,0,1,225.67,305v5.67h92S324.33,213,322,212s-43-14.33-43-14.33Z" style="fill: rgb(255, 255, 255); stroke: rgb(38, 50, 56); stroke-linecap: round; stroke-linejoin: round; transform-origin: 269.383px 254.172px 0px;" id="el4k5x4chjw3s" class="animable"></path><path d="M287.87,242.7s-3.69-.47-8.7-5.63V237l0,0,0,0v.07c-5,5.16-8.7,5.63-8.7,5.63-1.32,10.81,7.81,14.52,8.7,14.85v0l0,0,0,0v0C280.05,257.22,289.19,253.51,287.87,242.7Z" style="fill: #FF725E; transform-origin: 279.17px 247.275px 0px;" id="eliiikedcszs9" class="animable"></path><path d="M279.15,258.57a.62.62,0,0,1-.19,0,1,1,0,0,1-.34-.11,14.69,14.69,0,0,1-9.22-15.86,1,1,0,0,1,.87-.87s3.41-.54,8-5.24A1.05,1.05,0,0,1,279,236a.92.92,0,0,1,.52.06,1.05,1.05,0,0,1,.51.44c4.57,4.64,7.93,5.18,8,5.18a1,1,0,0,1,.85.87,14.69,14.69,0,0,1-9.19,15.85A1.07,1.07,0,0,1,279.15,258.57Zm-7.83-15.06a12.66,12.66,0,0,0,7.81,13,12.68,12.68,0,0,0,7.82-13c-1.34-.39-4.24-1.59-7.82-5.06C275.55,241.92,272.66,243.12,271.32,243.51Z" style="fill: rgb(38, 50, 56); transform-origin: 279.139px 247.281px 0px;" id="elm8ql6xbiz1" class="animable"></path><path d="M254,221.2s-.66,32.42,0,49.09,2.67,40.33,2.67,40.33" style="fill: none; stroke: rgb(38, 50, 56); stroke-linecap: round; stroke-linejoin: round; transform-origin: 255.189px 265.91px 0px;" id="el9zbnhl74tkn" class="animable"></path><circle cx="257" cy="232.95" r="1.33" style="fill: none; stroke: rgb(38, 50, 56); stroke-linecap: round; stroke-linejoin: round; transform-origin: 257px 232.95px 0px;" id="eli3cupn0dxt8" class="animable"></circle><circle cx="257" cy="263.95" r="1.33" style="fill: rgb(255, 255, 255); stroke: rgb(38, 50, 56); stroke-linecap: round; stroke-linejoin: round; transform-origin: 257px 263.95px 0px;" id="ely0jxlhon8yp" class="animable"></circle><path d="M260,288.29a1.34,1.34,0,1,1-1.33-1.34A1.34,1.34,0,0,1,260,288.29Z" style="fill: rgb(255, 255, 255); stroke: rgb(38, 50, 56); stroke-linecap: round; stroke-linejoin: round; transform-origin: 258.66px 288.289px 0px;" id="elhgs15nlwd1i" class="animable"></path><path d="M295.67,297.29l-10.34,5.33s-13-8.33-17.33-8.67-9.67.34-12.67,3-4.66,4.67-8,4.67-7.33.33-5.33,3,9,2.67,11.67,1.67,6.66-2,6.66-2a10.84,10.84,0,0,0,5.67,4,31.61,31.61,0,0,0,7.33,1s6.34,4,10.34,3.66a23.92,23.92,0,0,0,7-1.66L303,307.62S299.67,299.62,295.67,297.29Z" style="fill: rgb(171, 171, 171); stroke: rgb(38, 50, 56); stroke-linecap: round; stroke-linejoin: round; transform-origin: 272.23px 303.418px 0px;" id="eldww0ohw5xod" class="animable"></path><path d="M265,291.29s-4-2.34-6,0-2.67,14.33-1.67,15.66,1.67-1.66,3-2.66S265,291.29,265,291.29Z" style="fill: rgb(171, 171, 171); stroke: rgb(38, 50, 56); stroke-linecap: round; stroke-linejoin: round; transform-origin: 260.936px 298.768px 0px;" id="elmt7zut6uzi" class="animable"></path><path d="M272,292.62s-5-3-7-1.33-5.67,15-4.67,16.33,4,0,4.34-1.67,6-10.33,6-10.33Z" style="fill: rgb(171, 171, 171); stroke: rgb(38, 50, 56); stroke-linecap: round; stroke-linejoin: round; transform-origin: 266.08px 299.475px 0px;" id="elo75wilucxhl" class="animable"></path><path d="M280,298s-6.33-6-8-5.33-11,14.67-8.67,16.33,10.34-8.33,10.34-8.33l3,2.33" style="fill: rgb(171, 171, 171); stroke: rgb(38, 50, 56); stroke-linecap: round; stroke-linejoin: round; transform-origin: 271.479px 300.904px 0px;" id="elahh0vbshyzs" class="animable"></path><path d="M288.67,305.62s-6-9.67-8-9.67-13.34,10.34-13.34,10.34,3.34,2.66,4.34,2,6.66-4.34,6.66-4.34,1,5.34,4.67,6.34" style="fill: rgb(171, 171, 171); stroke: rgb(38, 50, 56); stroke-linecap: round; stroke-linejoin: round; transform-origin: 278px 303.119px 0px;" id="el5uz72saotb" class="animable"></path><path d="M316.67,211s7.66,0,8.33,3.34S326.33,225,326.33,225s29.34,68.67,28.34,71.67-45.67,17.67-47,17.67-12-17-12-17l21.66-13.67L306,253.29" style="fill: rgb(255, 255, 255); stroke: rgb(38, 50, 56); stroke-linecap: round; stroke-linejoin: round; transform-origin: 325.184px 262.67px 0px;" id="elpk9r8353e3" class="animable"></path><path d="M312.33,232.29s-9.66,8.33-10.33,19" style="fill: none; stroke: rgb(38, 50, 56); stroke-linecap: round; stroke-linejoin: round; transform-origin: 307.164px 241.789px 0px;" id="elxhgqc1ykrfq" class="animable"></path><path d="M304.33,232S299,240.29,299,250.29" style="fill: none; stroke: rgb(38, 50, 56); stroke-linecap: round; stroke-linejoin: round; transform-origin: 301.664px 241.145px 0px;" id="elwkxmfwsp8n9" class="animable"></path><path d="M317.33,283.62s6.34-5.67,9-5.67,8.67,1.34,10,7" style="fill: none; stroke: rgb(38, 50, 56); stroke-linecap: round; stroke-linejoin: round; transform-origin: 326.828px 281.449px 0px;" id="elm7p5n63ujlk" class="animable"></path><path d="M321.67,277.29s9-5.34,12-3a17.73,17.73,0,0,1,4.66,6.33" style="fill: none; stroke: rgb(38, 50, 56); stroke-linecap: round; stroke-linejoin: round; transform-origin: 330px 277.158px 0px;" id="elqn5xv5igxvd" class="animable"></path><path d="M216.33,221.62l-10,64s-11,8-7,20c1.58,4.74,6,7,26.34,5a214.11,214.11,0,0,0,0-36.33C224,253,216.33,221.62,216.33,221.62Z" style="fill: rgb(255, 255, 255); stroke: rgb(38, 50, 56); stroke-linecap: round; stroke-linejoin: round; transform-origin: 212.447px 266.486px 0px;" id="elmthlhe3zr5" class="animable"></path><path d="M214,294.22s6.85.16,7.33.95.48,11.47-1.11,12.59-2.71,1.59-3.35,0-1.75-4.94-1.75-4.94-4.3,4.78-8.45,3.82-4.62-2.86-5.89-3.34-3,.16-5.9-1-6.05-5.41-6.05-5.41-7.65,6.69-9.24,5.89.16-3.34,2.71-6.05,4.3-5.42,6.85-6.06,12.74-1.91,15.93-.95,5.9,2.39,6.21,2.86A13,13,0,0,0,214,294.22Z" style="fill: rgb(171, 171, 171); stroke: rgb(38, 50, 56); stroke-linecap: round; stroke-linejoin: round; transform-origin: 200.295px 299.08px 0px;" id="el158nbnxu5vz" class="animable"></path><path d="M193.15,288.64s-4.3-.8-4.78,2.07.64,14,1.75,15a2.77,2.77,0,0,0,4.15-1.44c.63-1.91.47-11.94.47-11.94S195.22,289.6,193.15,288.64Z" style="fill: rgb(171, 171, 171); stroke: rgb(38, 50, 56); stroke-linecap: round; stroke-linejoin: round; transform-origin: 191.521px 297.352px 0px;" id="elz4uiyylv20g" class="animable"></path><path d="M201.12,290.39s-6.38-4-8-1.75.16,15.77,1,17.53,3.82,2.39,4.46.47.79-9.87,1-10.35" style="fill: rgb(171, 171, 171); stroke: rgb(38, 50, 56); stroke-linecap: round; stroke-linejoin: round; transform-origin: 196.793px 297.885px 0px;" id="elw3n057cw09c" class="animable"></path><path d="M204.78,292.62c-.16.48,0,14.5-1.91,15.46s-4.62.95-4.62-5.42.32-14.18,2.07-14.82,6.69,2.08,8.45,3.67" style="fill: rgb(171, 171, 171); stroke: rgb(38, 50, 56); stroke-linecap: round; stroke-linejoin: round; transform-origin: 203.51px 298.141px 0px;" id="eldmvnzjqwhw" class="animable"></path><line x1="215.14" y1="302.82" x2="213.7" y2="296.45" style="fill: rgb(171, 171, 171); stroke: rgb(38, 50, 56); stroke-linecap: round; stroke-linejoin: round; transform-origin: 214.42px 299.635px 0px;" id="elni95yl2mu5s" class="animable"></line><polygon points="242.93 201.18 242.93 219.35 252.15 212.76 242.93 201.18" style="fill: rgb(186, 186, 186); stroke: rgb(38, 50, 56); stroke-linecap: round; stroke-linejoin: round; transform-origin: 247.54px 210.265px 0px;" id="elopiegqf45r9" class="animable"></polygon><polygon points="253.99 221.19 242.93 201.18 253.73 193.53 253.99 221.19" style="fill: rgb(255, 255, 255); stroke: rgb(38, 50, 56); stroke-linecap: round; stroke-linejoin: round; transform-origin: 248.46px 207.36px 0px;" id="elxyha93bmezm" class="animable"></polygon><path d="M250.56,189.06s2.11,18.17,2.64,23.44.79,8.7.79,8.7,16.33-19,19.49-23.19,3.95-5.53,3.95-5.53l.8-19.49Z" style="fill: rgb(171, 171, 171); stroke: rgb(38, 50, 56); stroke-linecap: round; stroke-linejoin: round; transform-origin: 264.395px 197.094px 0px;" id="el1b81fgi4b9h" class="animable"></path><path d="M251,192.87a12.21,12.21,0,0,0,11.27,1.86c7-2.57,9-7,10.53-8.53,1-1,3.1-2.38,5.05-4l.38-9.21-27.67,16.07S250.74,190.58,251,192.87Z" style="fill: rgb(38, 50, 56); stroke: rgb(38, 50, 56); stroke-linecap: round; stroke-linejoin: round; transform-origin: 264.395px 184.176px 0px;" id="elfnt7xi0suca" class="animable"></path><polygon points="261.37 204.34 253.99 221.19 266.9 212.76 261.37 204.34" style="fill: rgb(186, 186, 186); stroke: rgb(38, 50, 56); stroke-linecap: round; stroke-linejoin: round; transform-origin: 260.445px 212.765px 0px;" id="eleengc6iadit" class="animable"></polygon><polygon points="261.37 204.34 267.42 220.67 285.34 197.49 280.07 186.69 261.37 204.34" style="fill: rgb(255, 255, 255); stroke: rgb(38, 50, 56); stroke-linecap: round; stroke-linejoin: round; transform-origin: 273.355px 203.68px 0px;" id="elvzhrqz5v26o" class="animable"></polygon><path d="M242.71,119.88a28,28,0,0,0-10.51,15.58c-2.43,10.19,2.71,21.26,3.09,24.67s-1.08,7.84.53,12.05,8.73,10.88,9.87,14,7.52,8.74,14.46,6.2,9.12-7,10.7-8.54,6-4.12,8.14-7,3.49-4.94,3.49-4.94,5.62-13.81,6.1-26.12-6.82-26.27-20.61-30.11S242.71,119.88,242.71,119.88Z" style="fill: rgb(171, 171, 171); stroke: rgb(38, 50, 56); stroke-linecap: round; stroke-linejoin: round; transform-origin: 260.076px 153.826px 0px;" id="elaqog5a91fq6" class="animable"></path><g id="elr1vjg4qewqm"><path d="M231.51,153s.19,8.12,3.14,10.25,9.31,2,11.88.93,4.06-6.49,5.14-8.05,4.59-.73,4.59-.73,2.51,7.1,4.5,7.91,8.28,2.2,12.68-.1S278.7,152,278.7,152s2.56-.49,1.85-1.81-20.23-1.3-22.54-.54-2.61,1.8-3.87,1.78-3-1.34-4.26-1.36-18.77.29-18.77.29Z" style="fill: rgb(255, 255, 255); opacity: 0.5; transform-origin: 255.893px 157.031px 0px;" class="animable" id="eli3oqzwmaivk"></path></g><path d="M268,115.74c-13.79-3.84-25.26,4.14-25.26,4.14a28.47,28.47,0,0,0-9.5,12.38c.55-1.3,2.81-6.1,7-7.17,4.87-1.25,4.94,3.2,11.09,1.7s15.71-6.35,19.93-3.94,7.56,7.43,5.84,12.65-1.89,9.14-.16,10.47,3.83,5.55,4,8.17c.13,2.16,3,3.63,6.05,3.24a65.63,65.63,0,0,0,1.63-11.53C289.07,133.55,281.76,119.58,268,115.74Z" style="fill: rgb(38, 50, 56); stroke: rgb(38, 50, 56); stroke-linecap: round; stroke-linejoin: round; transform-origin: 260.939px 136.068px 0px;" id="elt2ndacemhj" class="animable"></path><path d="M247.74,165.78s-1.62,2.34-.14,3.41a2.16,2.16,0,0,0,2.78.29" style="fill: none; stroke: rgb(38, 50, 56); stroke-linecap: round; stroke-linejoin: round; transform-origin: 248.678px 167.82px 0px;" id="elea6ba04unjf" class="animable"></path><path d="M249.42,168.16a8,8,0,0,0,4,1.88c2.27.29,4.64-2,4.64-2" style="fill: none; stroke: rgb(38, 50, 56); stroke-linecap: round; stroke-linejoin: round; transform-origin: 253.74px 169.051px 0px;" id="elzbppysavkfi" class="animable"></path><path d="M257.24,169s.72,1.06,2.8-.22c0,0,2.82-.76,1.17-3.92" style="fill: none; stroke: rgb(38, 50, 56); stroke-linecap: round; stroke-linejoin: round; transform-origin: 259.482px 167.135px 0px;" id="elb2nfw7ybgv" class="animable"></path><path d="M247.89,174.69s7.74,3,14.51-1.39" style="fill: none; stroke: rgb(38, 50, 56); stroke-linecap: round; stroke-linejoin: round; transform-origin: 255.145px 174.496px 0px;" id="elios0phfv1e" class="animable"></path><path d="M266.6,156.72c-.05,1.37-.72,2.48-1.49,2.47s-1.35-1.14-1.29-2.51.72-2.48,1.49-2.47S266.66,155.34,266.6,156.72Z" style="fill: rgb(38, 50, 56); transform-origin: 265.211px 156.701px 0px;" id="elca7ftneqo6" class="animable"></path><path d="M246.82,156.86c0,1.38-.72,2.48-1.49,2.47s-1.35-1.13-1.29-2.5.72-2.48,1.49-2.47S246.88,155.49,246.82,156.86Z" style="fill: rgb(38, 50, 56); transform-origin: 245.43px 156.844px 0px;" id="ele9o52ojxaqm" class="animable"></path><path d="M231.51,153s.19,8.12,3.14,10.25,9.31,2,11.88.93,4.06-6.49,5.14-8.05,4.59-.73,4.59-.73,2.51,7.1,4.5,7.91,8.28,2.2,12.68-.1S278.7,152,278.7,152s2.56-.49,1.85-1.81-20.23-1.3-22.54-.54-2.61,1.8-3.87,1.78-3-1.34-4.26-1.36-18.77.29-18.77.29Z" style="fill: none; stroke: rgb(38, 50, 56); stroke-linecap: round; stroke-linejoin: round; transform-origin: 255.893px 157.031px 0px;" id="el8hoo5zgyj7e" class="animable"></path><polygon points="280.55 150.21 288.76 154.24 288.2 155.54 278.7 152.02 280.55 150.21" style="fill: rgb(38, 50, 56); stroke: rgb(38, 50, 56); stroke-linecap: round; stroke-linejoin: round; transform-origin: 283.73px 152.875px 0px;" id="el5w5vqrpw9bt" class="animable"></polygon><path d="M258,149.67c-2.31.75-2.61,1.8-3.87,1.78s-3-1.34-4.26-1.36-18.77.29-18.77.29l.24,1.56,18.35-.28s2.68-.22,2.33,1.86c-.5,2.9-.36,2.62-.36,2.62,1.07-1.56,4.59-.73,4.59-.73l.25.67c-.17-1.32-.31-3.38.39-4.07,1.06-1,5.86-.71,10.18-.92a75.66,75.66,0,0,1,11.62.93l1.76-1.9C278.89,148.89,260.26,148.93,258,149.67Z" style="fill: rgb(38, 50, 56); stroke: rgb(38, 50, 56); stroke-linecap: round; stroke-linejoin: round; transform-origin: 255.775px 152.648px 0px;" id="elv6lfd84ocel" class="animable"></path><path d="M281,159.12s6.16-8.31,9.13-6.44.6,10.49-1.33,14.4-6.53,4.89-7.42,1.74" style="fill: rgb(171, 171, 171); stroke: rgb(38, 50, 56); stroke-linecap: round; stroke-linejoin: round; transform-origin: 286.268px 161.551px 0px;" id="elul99vum32e" class="animable"></path></g><g id="freepik--Device--inject-5" style="transform-origin: 218.46px 285.08px 0px;" class="animable"><polygon points="242.86 310.29 165.53 310.29 155.81 256.62 233.14 256.62 242.86 310.29" style="fill: rgb(38, 50, 56); stroke: rgb(38, 50, 56); stroke-linecap: round; stroke-linejoin: round; transform-origin: 199.335px 283.455px 0px;" id="el65ugkuvgp14" class="animable"></polygon><polygon points="239.86 310.29 162.53 310.29 152.81 256.62 230.14 256.62 239.86 310.29" style="fill: #FF725E; stroke: rgb(38, 50, 56); stroke-linecap: round; stroke-linejoin: round; transform-origin: 196.335px 283.455px 0px;" id="el5xdn97dp5a8" class="animable"></polygon><polygon points="165.53 310.29 239.86 310.29 232.7 270.76 165.53 310.29" style="fill: rgb(38, 50, 56); stroke: rgb(38, 50, 56); stroke-linecap: round; stroke-linejoin: round; transform-origin: 202.695px 290.525px 0px;" id="elhfeehy83am" class="animable"></polygon><rect x="162.53" y="310.29" width="121.58" height="3.25" style="fill: #FF725E; stroke: rgb(38, 50, 56); stroke-linecap: round; stroke-linejoin: round; transform-origin: 223.32px 311.915px 0px;" id="ell02ghwhypsi" class="animable"></rect><rect x="240.9" y="310.29" width="43.21" height="3.25" style="fill: rgb(38, 50, 56); stroke: rgb(38, 50, 56); stroke-linecap: round; stroke-linejoin: round; transform-origin: 262.505px 311.915px 0px;" id="el4bf066nhnww" class="animable"></rect></g><defs>     <filter id="active" height="200%">         <feMorphology in="SourceAlpha" result="DILATED" operator="dilate" radius="2"></feMorphology>                <feFlood flood-color="#32DFEC" flood-opacity="1" result="PINK"></feFlood>        <feComposite in="PINK" in2="DILATED" operator="in" result="OUTLINE"></feComposite>        <feMerge>            <feMergeNode in="OUTLINE"></feMergeNode>            <feMergeNode in="SourceGraphic"></feMergeNode>        </feMerge>    </filter>    <filter id="hover" height="200%">        <feMorphology in="SourceAlpha" result="DILATED" operator="dilate" radius="2"></feMorphology>                <feFlood flood-color="#ff0000" flood-opacity="0.5" result="PINK"></feFlood>        <feComposite in="PINK" in2="DILATED" operator="in" result="OUTLINE"></feComposite>        <feMerge>            <feMergeNode in="OUTLINE"></feMergeNode>            <feMergeNode in="SourceGraphic"></feMergeNode>        </feMerge>            <feColorMatrix type="matrix" values="0   0   0   0   0                0   1   0   0   0                0   0   0   0   0                0   0   0   1   0 "></feColorMatrix>    </filter></defs></svg>